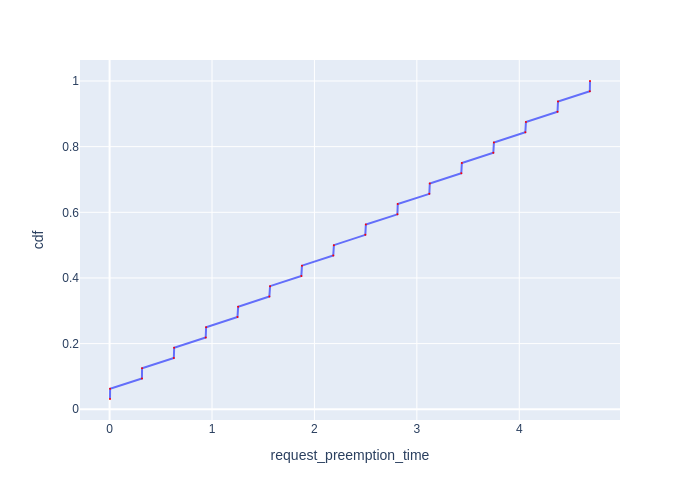

Values plotted in this chart, from the file beside it:
Request Id, request_preemption_time, cdf
0_31, 0.003945, 0.03125
0_15, 0.004831, 0.0625
0_14, 0.3157, 0.09375
0_30, 0.317, 0.125
0_13, 0.6273, 0.1562
0_29, 0.6303, 0.1875
0_12, 0.9385, 0.2188
0_28, 0.9424, 0.25
0_11, 1.249, 0.2812
0_27, 1.255, 0.3125
0_10, 1.56, 0.3438
0_26, 1.567, 0.375
0_9, 1.872, 0.4062
0_25, 1.878, 0.4375
0_8, 2.184, 0.4688
0_24, 2.19, 0.5
0_7, 2.497, 0.5312
0_23, 2.502, 0.5625
0_6, 2.81, 0.5938
0_22, 2.814, 0.625
0_5, 3.122, 0.6562
0_21, 3.126, 0.6875
0_4, 3.434, 0.7188
0_20, 3.44, 0.75
0_3, 3.747, 0.7812
0_19, 3.753, 0.8125
0_2, 4.059, 0.8438
0_18, 4.065, 0.875
0_1, 4.373, 0.9062
0_17, 4.378, 0.9375
0_0, 4.689, 0.9688
0_16, 4.691, 1.0
